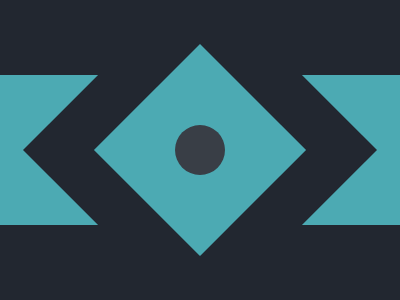

Recreate this image using only HTML and CSS.

<div class="ka"></div>
<div class="dot"></div>
<div class="ka b1"></div>
<div class="ka b2"></div>
<div class="ka b3"></div>
<div class="ka b4"></div>
<div class="kb b5"></div>
<div class="kb b6"></div>
<div class="kb b7"></div>
<div class="kb b8"></div>
<style>
  body{
    background:#222730;
    display:flex;
    justify-content:center;
    align-items:center;
  }
  .ka{
    background:#4CAAB3;
    width:150px;
    height:150px;
    position:absolute;
    transform:rotate(45deg);
  }
  .kb{
    background:#222730;
    width:150px;
    height:150px;
    position:absolute;
  }
  .b1{
    left:-83;
    top:0;
  }
  .b2{
    left:-83;
    top:150;
  }
  .b3{
    right:-83;
    top:150;
  }
  .b4{
    right:-83;
    top:0;
  }
  .b5{
    top:-75;
    left:0;    
  }
  .b6{
    top:225;
    left:0;    
  }
  .b7{
    top:-75;
    right:0;    
  }
  .b8{
    top:225;
    right:0;    
  }
  
  
  .dot{
    background:#393E46;
    width:50px;
    height:50px;
    border-radius:50%;
    position:absolute;
  }
</style>